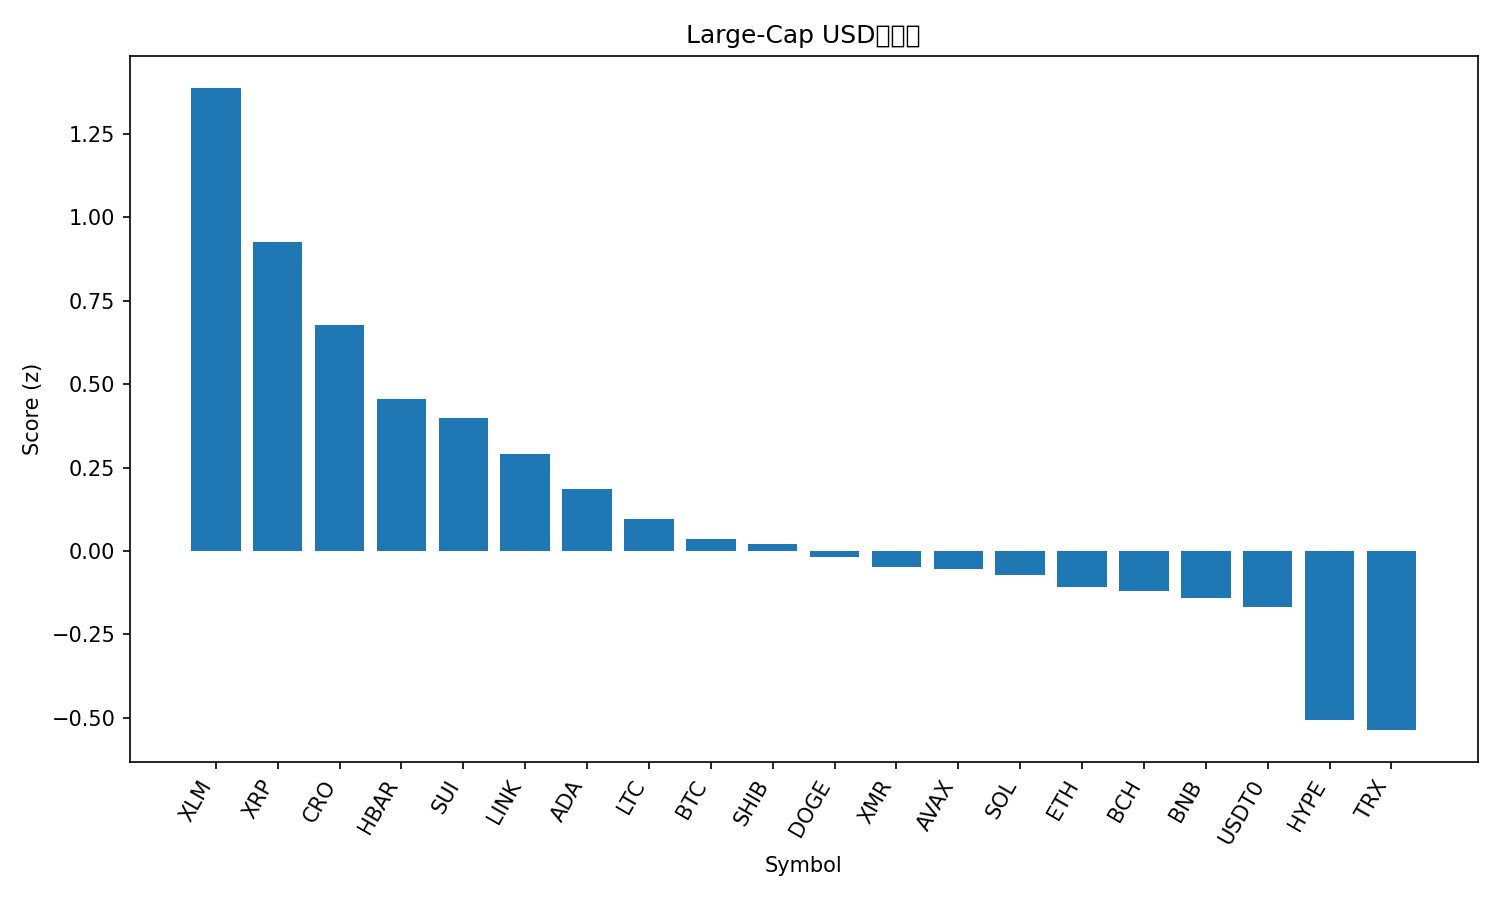

Source data for this figure (header and first rows):
rank, name, symbol, price, pct_1h, pct_24h, pct_7d, pct_1h_vs_btc, pct_24h_vs_btc, pct_7d_vs_btc, market_cap_rank, market_cap, volume_usd, score
1, Stellar, XLM, 0.3297, 2.196, 4.078, 4.105, 2.163, 2.611, -0.135, 18, 10561605142, 162677825, 1.388
2, XRP, XRP, 2.61, 1.188, 5.392, 9.845, 1.155, 3.925, 5.604, 4, 156899367961, 3843643205, 0.926
3, Cronos, CRO, 0.1533, 0.9598, 4.713, 5.438, 0.927, 3.246, 1.198, 35, 5532144993, 24025811, 0.6783
4, Hedera, HBAR, 0.172, 0.7894, 2.132, 3.729, 0.7566, 0.6653, -0.5115, 29, 7297694889, 150075253, 0.4559
5, Sui, SUI, 2.52, 0.7415, 2.511, 1.052, 0.7086, 1.044, -3.189, 22, 9131505491, 588054750, 0.3982
6, Chainlink, LINK, 18.05, 0.391, 2.707, 7.237, 0.3582, 1.24, 2.996, 15, 12575223104, 423527705, 0.2912
7, Cardano, ADA, 0.6545, 0.3957, 1.255, 3.583, 0.3629, -0.2124, -0.6579, 11, 23913803525, 797007733, 0.1848
8, Litecoin, LTC, 96.29, 0.2178, 0.7948, 5.912, 0.185, -0.6723, 1.672, 28, 7360002762, 375687000, 0.09644
9, Bitcoin, BTC, 111611, 0.03282, 1.467, 4.24, 0.0, 0.0, 0.0, 1, 2225732859417, 30965937701, 0.03468
10, Shiba Inu, SHIB, 1.016e-05, 0.1839, 0.5775, 3.061, 0.151, -0.8896, -1.179, 34, 5986916790, 98564939, 0.02093
11, Dogecoin, DOGE, 0.1972, 0.0301, 1.143, 4.975, -0.00272, -0.324, 0.7341, 9, 29874752820, 1165895794, -0.01816
12, Monero, XMR, 331.9, -0.105, 1.047, 8.632, -0.1379, -0.4198, 4.392, 33, 6122584208, 133670990, -0.04814
13, Avalanche, AVAX, 19.53, 0.1763, 1.086, -2.356, 0.1435, -0.3814, -6.596, 25, 8334058008, 319142921, -0.0527
14, Solana, SOL, 192.7, -0.03315, 1.067, 3.651, -0.06596, -0.3999, -0.5895, 6, 105884769141, 4067331531, -0.07076
15, Ethereum, ETH, 3937, -0.07475, 0.8167, 1.373, -0.1076, -0.6504, -2.868, 2, 475261056626, 16569725638, -0.1087
16, Bitcoin Cash, BCH, 507.6, -0.2795, 2.001, 8.732, -0.3123, 0.5341, 4.492, 20, 10127898294, 267919703, -0.1186
17, BNB, BNB, 1112, -0.02682, 0.3787, 1.066, -0.05963, -1.088, -3.175, 5, 154811736912, 1437320926, -0.1423
18, USDT0, USDT0, 1.0, -0.01268, 0.05809, -0.02295, -0.0455, -1.409, -4.263, 30, 7125907395, 201087601, -0.1668
19, Hyperliquid, HYPE, 40.95, -1.203, 3.981, 15.18, -1.236, 2.514, 10.94, 16, 11088600590, 262576528, -0.5072
20, TRON, TRX, 0.2976, -0.2863, -3.514, -5, -0.3191, -4.981, -9.24, 10, 28176392701, 1203420549, -0.5371
21, Figure Heloc, FIGR_HELOC, 0.4973, 0.005027, -50.72, -50.17, -0.02779, -52.19, -54.41, 31, 6582152818, 15011370, -2.765
